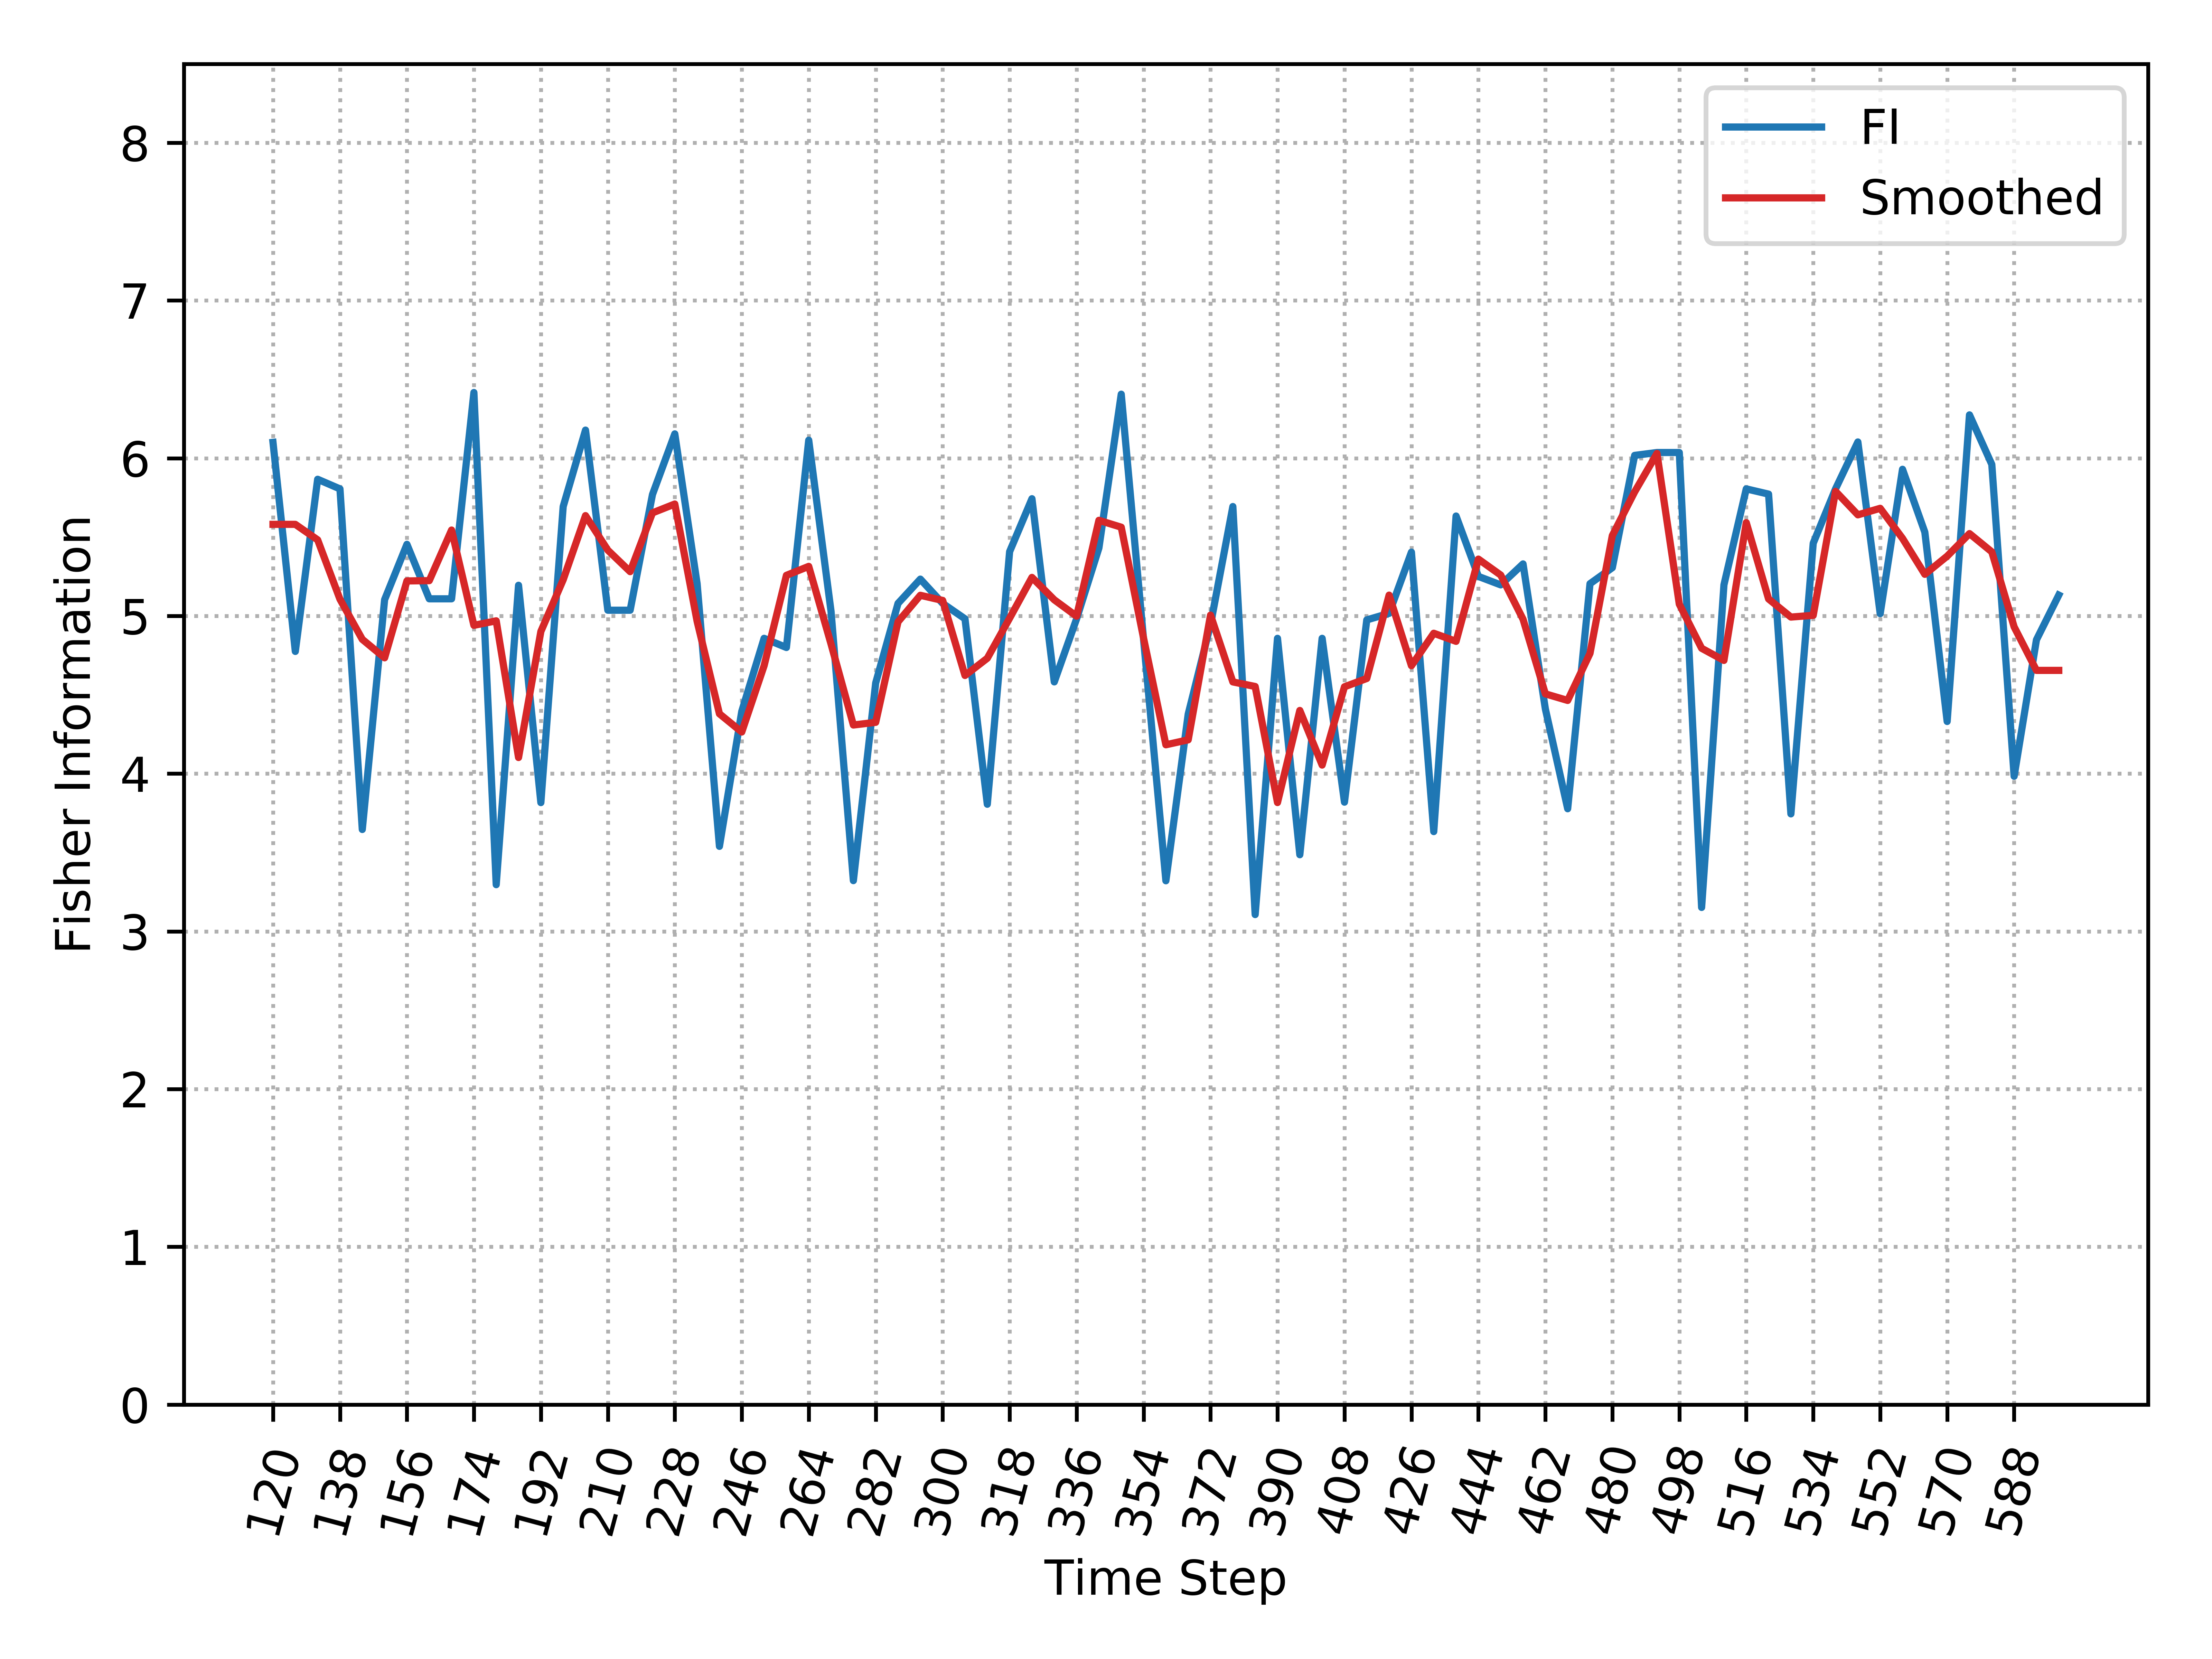

The table this chart was drawn from, first rows:
, Time_Step, FI, Smooth_FI
0, 120, 6.101, 5.581
1, 126, 4.775, 5.581
2, 132, 5.867, 5.483
3, 138, 5.806, 5.106
4, 144, 3.646, 4.852
5, 150, 5.103, 4.735
6, 156, 5.454, 5.222
7, 162, 5.109, 5.224
8, 168, 5.109, 5.545
9, 174, 6.417, 4.941
10, 180, 3.296, 4.969
11, 186, 5.195, 4.102
12, 192, 3.817, 4.902
13, 198, 5.694, 5.23
14, 204, 6.178, 5.636
15, 210, 5.036, 5.417
16, 216, 5.036, 5.281
17, 222, 5.77, 5.654
18, 228, 6.155, 5.71
19, 234, 5.205, 4.966
20, 240, 3.539, 4.38
21, 246, 4.395, 4.264
22, 252, 4.858, 4.684
23, 258, 4.8, 5.258
24, 264, 6.114, 5.314
25, 270, 5.029, 4.822
26, 276, 3.322, 4.309
27, 282, 4.575, 4.326
28, 288, 5.08, 4.963
29, 294, 5.234, 5.131
30, 300, 5.08, 5.098
31, 306, 4.982, 4.623
32, 312, 3.806, 4.732
33, 318, 5.408, 4.986
34, 324, 5.743, 5.244
35, 330, 4.582, 5.102
36, 336, 4.982, 4.998
37, 342, 5.431, 5.606
38, 348, 6.406, 5.563
39, 354, 4.851, 4.859
40, 360, 3.321, 4.183
41, 366, 4.378, 4.215
42, 372, 4.945, 5.006
43, 378, 5.694, 4.582
44, 384, 3.107, 4.553
45, 390, 4.858, 3.817
46, 396, 3.486, 4.401
47, 402, 4.858, 4.055
48, 408, 3.819, 4.551
49, 414, 4.975, 4.604
50, 420, 5.017, 5.132
51, 426, 5.405, 4.685
52, 432, 3.633, 4.89
53, 438, 5.634, 4.839
54, 444, 5.251, 5.36
55, 450, 5.197, 5.259
56, 456, 5.33, 4.979
57, 462, 4.411, 4.506
58, 468, 3.778, 4.464
59, 474, 5.205, 4.763
... 21 more rows
